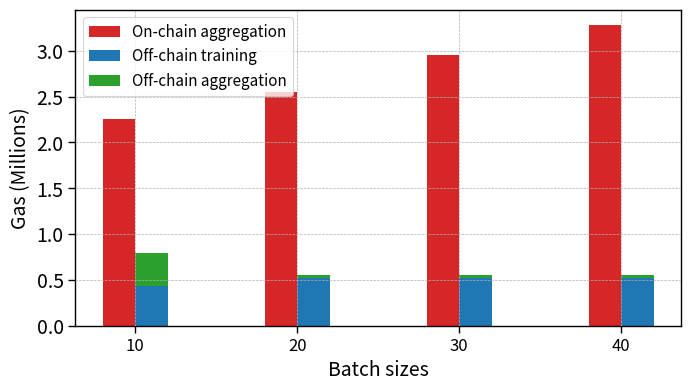

Reproduce this figure in Python.
import matplotlib.pyplot as plt
import numpy as np
import seaborn as sns

# Apply a more subtle and academic color scheme
sns.set_context("paper")

# Real data
batch_sizes = [10, 20, 30, 40]
on_chain_gas_units = np.array([2253931, 2549744, 2952600, 3282096]) / 1e6  # Converted to millions
off_chain_agg_gas_units = np.array([364011, 30859, 30859, 30859]) / 1e6  # Converted to millions
off_training_gas_units = np.array([432826, 519352, 519352, 519352]) / 1e6  # Converted to millions

# Define a more subtle color scheme
colors = {
    'on_chain': '#d62728',  # a lighter red
    'off_training': '#1f77b4',  # a muted blue
    'off_chain_agg': '#2ca02c',  # a muted green
}

# Initialize the figure
plt.figure(figsize=(7, 4))

# Width of the bars
bar_width = 0.2

# Set the positions of the bars
positions = np.arange(len(batch_sizes))

# Plot the bars
plt.bar(positions - bar_width, on_chain_gas_units, width=bar_width, label='On-chain aggregation', color=colors['on_chain'])
plt.bar(positions, off_training_gas_units, width=bar_width, label='Off-chain training', color=colors['off_training'])
plt.bar(positions, off_chain_agg_gas_units, bottom=off_training_gas_units, width=bar_width, label='Off-chain aggregation', color=colors['off_chain_agg'])

# Customizing the plot
plt.xlabel('Batch sizes', fontsize=14)  # Increase font size for x-axis label
plt.ylabel('Gas (Millions)', fontsize=14)  # Increase font size for y-axis label
plt.xticks(positions - bar_width / 2, batch_sizes, fontsize=12)  # Increase font size for x-axis ticks
plt.yticks(fontsize=14)  # Increase font size for y-axis ticks

# Adjusting the legend
plt.legend(fontsize=11, loc='upper left')  # Increase font size for legend


# Add gridlines behind the bars
plt.grid(True, which='both', axis='y', linestyle='--', linewidth=0.5)
plt.grid(True, which='major', axis='x', linestyle='--', linewidth=0.5)

# Bring bars to the front
plt.gca().set_axisbelow(False)

# Scientific notation for y-axis
plt.ticklabel_format(style='sci', axis='y', scilimits=(0,0))

plt.tight_layout()

# Save the figure as a PDF
pdf_plot_path = 'gas_units_chart_with_larger_legend.pdf'
plt.savefig(pdf_plot_path, format='pdf')

# Show the plot
plt.show()
